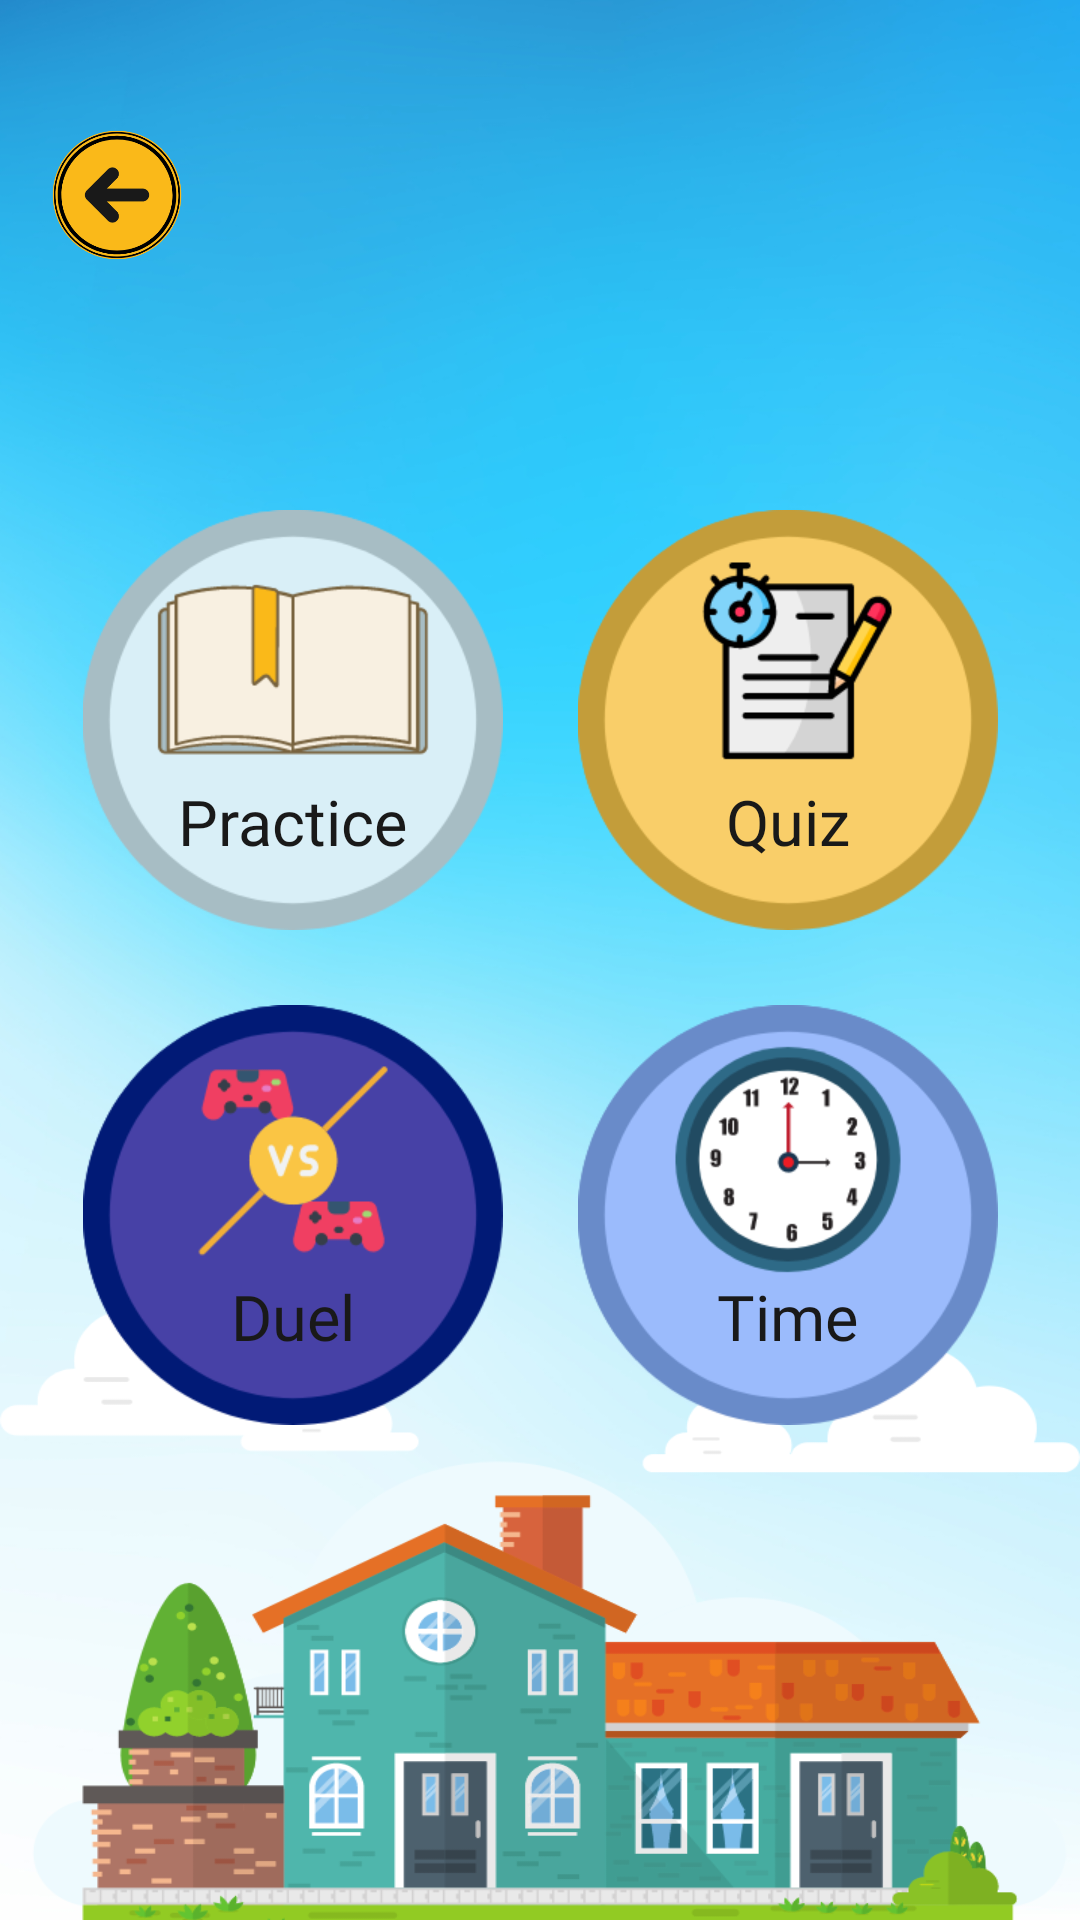

Write the Android layout XML for this screen, with the resource values it uses.
<!-- AndroidManifest.xml: activity theme ThemeMathForKids -->
<!-- res/layout/activity_game_mode.xml -->
<?xml version="1.0" encoding="utf-8"?>
<androidx.constraintlayout.widget.ConstraintLayout
    xmlns:android="http://schemas.android.com/apk/res/android"
    xmlns:app="http://schemas.android.com/apk/res-auto"
    xmlns:tools="http://schemas.android.com/tools"
    android:layout_width="match_parent"
    android:layout_height="match_parent"
    tools:context=".play.game_mode.GameModeActivity">

    <RelativeLayout
        android:id="@+id/relativeLayout2"
        android:layout_width="match_parent"
        android:layout_height="match_parent"
        android:background="@drawable/main_activity"
        app:layout_constraintBottom_toBottomOf="parent"
        app:layout_constraintEnd_toEndOf="parent"
        app:layout_constraintStart_toStartOf="parent" />

    <ImageView
        android:id="@+id/ivBackGMA"
        android:layout_width="50dp"
        android:layout_height="50dp"
        android:layout_marginStart="14dp"
        android:layout_marginTop="40dp"
        app:layout_constraintStart_toStartOf="parent"
        app:layout_constraintTop_toTopOf="parent"
        app:srcCompat="@drawable/b_back" />

    <LinearLayout
        android:layout_width="wrap_content"
        android:layout_height="wrap_content"
        android:layout_marginTop="170dp"
        android:orientation="vertical"
        app:layout_constraintEnd_toEndOf="parent"
        app:layout_constraintStart_toStartOf="parent"
        app:layout_constraintTop_toTopOf="parent">

        <LinearLayout
            android:layout_width="match_parent"
            android:layout_height="match_parent"
            android:layout_marginBottom="25dp"
            android:orientation="horizontal">

            <FrameLayout
                android:layout_width="140dp"
                android:layout_height="140dp">

                <ImageView
                    android:id="@+id/ivPractice"
                    android:layout_width="match_parent"
                    android:layout_height="match_parent"
                    app:srcCompat="@drawable/b_practice" />

                <TextView
                    android:layout_width="wrap_content"
                    android:layout_height="wrap_content"
                    android:layout_gravity="center|bottom"
                    android:layout_marginBottom="22dp"
                    android:fontFamily="@font/carter_one_regular"
                    android:text="@string/practice"
                    android:textColor="@color/black"
                    android:textSize="21sp" />

            </FrameLayout>

            <FrameLayout
                android:layout_width="140dp"
                android:layout_height="140dp"
                android:layout_marginStart="25dp">

                <ImageView
                    android:id="@+id/ivQuiz"
                    android:layout_width="match_parent"
                    android:layout_height="match_parent"
                    app:srcCompat="@drawable/b_quiz" />

                <TextView
                    android:layout_width="wrap_content"
                    android:layout_height="wrap_content"
                    android:layout_gravity="center|bottom"
                    android:layout_marginBottom="22dp"
                    android:fontFamily="@font/carter_one_regular"
                    android:text="@string/quiz"
                    android:textColor="@color/black"
                    android:textSize="21sp" />

            </FrameLayout>

        </LinearLayout>

        <LinearLayout
            android:layout_width="match_parent"
            android:layout_height="match_parent"
            android:orientation="horizontal">

            <FrameLayout
                android:layout_width="140dp"
                android:layout_height="140dp">

                <ImageView
                    android:id="@+id/ivDuel"
                    android:layout_width="match_parent"
                    android:layout_height="match_parent"
                    app:srcCompat="@drawable/b_duel" />

                <TextView
                    android:layout_width="wrap_content"
                    android:layout_height="wrap_content"
                    android:layout_gravity="center|bottom"
                    android:layout_marginBottom="22dp"
                    android:fontFamily="@font/carter_one_regular"
                    android:text="@string/duel"
                    android:textColor="@color/black"
                    android:textSize="21sp" />

            </FrameLayout>

            <FrameLayout
                android:layout_width="140dp"
                android:layout_height="140dp"
                android:layout_marginStart="25dp">

                <ImageView
                    android:id="@+id/ivTime"
                    android:layout_width="match_parent"
                    android:layout_height="match_parent"
                    app:srcCompat="@drawable/b_time" />

                <TextView
                    android:layout_width="wrap_content"
                    android:layout_height="wrap_content"
                    android:layout_gravity="center|bottom"
                    android:layout_marginBottom="22dp"
                    android:fontFamily="@font/carter_one_regular"
                    android:text="@string/time"
                    android:textColor="@color/black"
                    android:textSize="21sp" />

            </FrameLayout>

        </LinearLayout>

    </LinearLayout>

</androidx.constraintlayout.widget.ConstraintLayout>
<!-- resources referenced by this layout -->
<resources>
  <color name="black">#191919</color>
  <!-- drawable b_back: png bitmap (drawable, 21484 bytes) -->
  <!-- drawable b_duel: png bitmap (drawable, 14744 bytes) -->
  <!-- drawable b_practice: png bitmap (drawable, 12629 bytes) -->
  <!-- drawable b_quiz: png bitmap (drawable, 15088 bytes) -->
  <!-- drawable b_time: png bitmap (drawable, 20246 bytes) -->
  <!-- drawable main_activity: png bitmap (drawable, 339220 bytes) -->
  <string name="duel">Duel</string>
  <string name="practice">Practice</string>
  <string name="quiz">Quiz</string>
  <string name="time">Time</string>
  <style name="ThemeMathForKids" parent="Theme.Material3.Light.NoActionBar">
          <item name="android:windowTranslucentStatus">true</item>
          <item name="android:windowLightStatusBar">true</item>
          <item name="android:splitMotionEvents">false</item>
          <item name="android:windowEnableSplitTouch">false</item>
      </style>
</resources>
